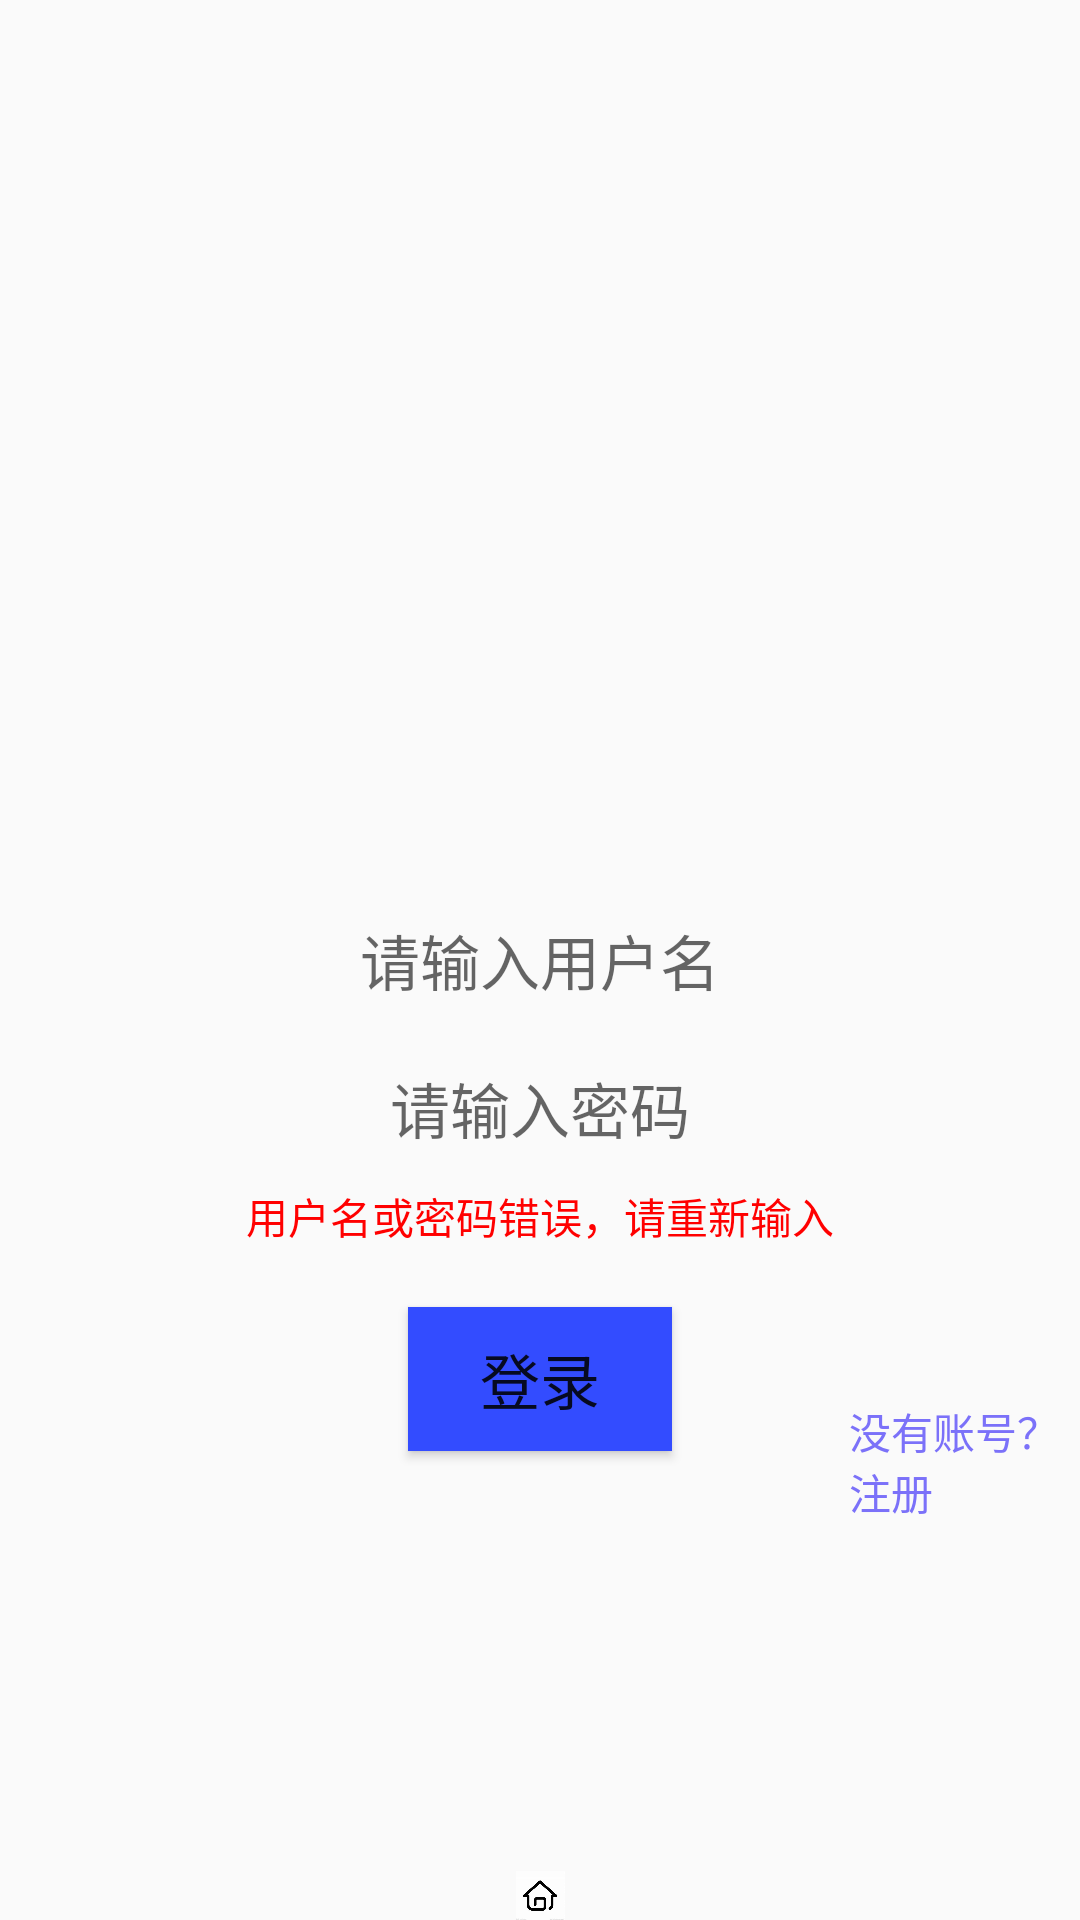

This screen was rendered from an Android layout file. Write that file and the resources it references.
<!-- AndroidManifest.xml: application theme AppTheme -->
<!-- res/layout/activity_login.xml -->
<?xml version="1.0" encoding="utf-8"?>
<RelativeLayout xmlns:android="http://schemas.android.com/apk/res/android"
    xmlns:tools="http://schemas.android.com/tools"
    android:layout_width="match_parent"
    android:layout_height="match_parent"
    android:background="@drawable/person_backgrouind"
    android:orientation="vertical"
    tools:context=".activity.LoginActivity">


    <EditText
        android:id="@+id/login_username_input"
        android:layout_width="match_parent"
        android:layout_height="wrap_content"
        android:layout_centerVertical="true"
        android:layout_marginLeft="15dp"
        android:layout_marginRight="15dp"
        android:background="@drawable/rounded_edittext"
        android:gravity="center"
        android:hint="请输入用户名"
        android:textSize="20sp" />

    <EditText
        android:id="@+id/login_password_input"
        android:layout_width="match_parent"
        android:layout_height="wrap_content"
        android:layout_below="@id/login_username_input"
        android:layout_marginLeft="15dp"
        android:layout_marginTop="20dp"
        android:layout_marginRight="15dp"
        android:background="@drawable/rounded_edittext"
        android:gravity="center"
        android:hint="请输入密码"
        android:inputType="textPassword"
        android:textSize="20sp" />

    <TextView
        android:id="@+id/erroremessqge"
        android:layout_width="wrap_content"
        android:layout_height="wrap_content"
        android:layout_below="@+id/login_password_input"
        android:layout_centerHorizontal="true"
        android:layout_gravity="center_vertical"
        android:layout_marginTop="11dp"
        android:text="用户名或密码错误，请重新输入"
        android:textColor="#FF0000" />

    <Button
        android:id="@+id/signin"
        android:layout_width="wrap_content"
        android:layout_height="wrap_content"
        android:layout_below="@+id/erroremessqge"
        android:layout_centerHorizontal="true"
        android:layout_gravity="center_horizontal"
        android:layout_marginTop="20dp"
        android:background="#334cff"
        android:text="登录"
        android:textSize="20sp" />

    <TextView
        android:id="@+id/regist"
        android:layout_width="wrap_content"
        android:layout_height="wrap_content"
        android:layout_below="@+id/erroremessqge"
        android:layout_marginLeft="59dp"
        android:layout_marginTop="51dp"
        android:layout_toRightOf="@+id/signin"
        android:text="没有账号？注册"
        android:textColor="#7b71f9"/>

    <ImageView
        android:id="@+id/login_go_home"
        android:src="@drawable/icon_home_selector"
        android:layout_width="24dp"
        android:layout_centerHorizontal="true"
        android:layout_below="@+id/signin"
        android:layout_height="24dp"
        android:layout_marginTop="140dp"/>

    <TextView
        android:id="@+id/tv_first_home"
        android:layout_width="wrap_content"
        android:layout_height="wrap_content"
        android:layout_below="@+id/login_go_home"
        android:layout_centerHorizontal="true"
        android:layout_gravity="center_horizontal"
        android:text="首页"
        android:textColor="#FF0000" />


</RelativeLayout>
<!-- resources referenced by this layout -->
<resources>
  <!-- drawable icon_home_selector (drawable) -->
  <?xml version="1.0" encoding="utf-8"?>
  <selector xmlns:android="http://schemas.android.com/apk/res/android">
      <item android:drawable="@drawable/home" android:state_selected="true" />
      <item android:drawable="@drawable/home" />
  </selector>
  <style name="AppTheme" parent="Theme.AppCompat.Light.DarkActionBar">
          
  
  
  
      </style>
  <!-- drawable home: png bitmap (drawable, 17438 bytes) -->
</resources>
